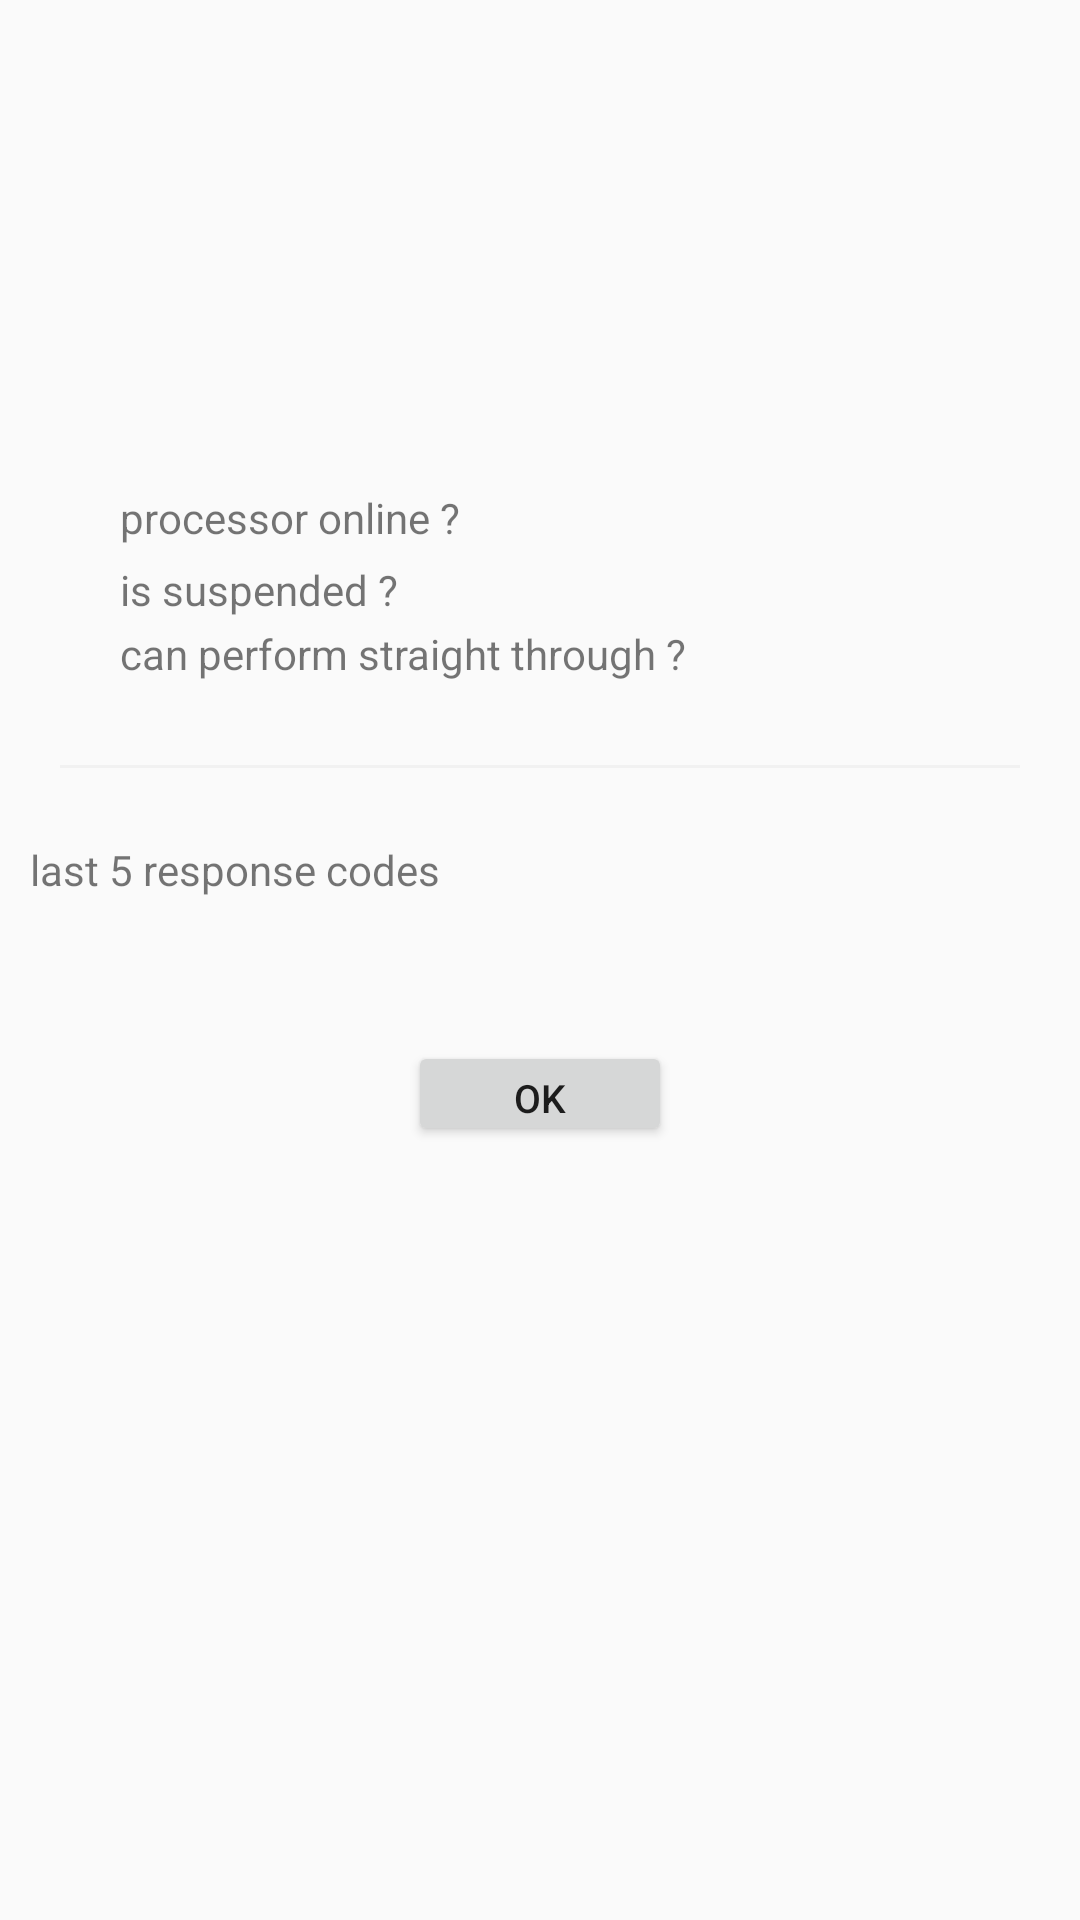

The Android layout XML behind this screen, and the referenced resources:
<!-- AndroidManifest.xml: application theme Theme.AppCompat.Light.NoActionBar -->
<!-- res/layout/bank_summary_popup.xml -->
<?xml version="1.0" encoding="utf-8"?>
<LinearLayout
    xmlns:android="http://schemas.android.com/apk/res/android"
    android:orientation="vertical" android:layout_width="300dp"
    android:layout_height="wrap_content">

    <ImageView
        android:id="@+id/imgBankLogo"
        android:layout_gravity="center_horizontal|center_vertical"
        android:layout_margin="10dp"
        android:layout_marginTop="20dp"
        android:layout_width="60dp"
        android:layout_height="60dp" />

    <TextView
        android:textAlignment="center"
        android:layout_marginLeft="10dp"
        android:layout_marginRight="10dp"
        android:layout_marginBottom="5dp"
        android:layout_gravity="center_horizontal|center_vertical"
        android:id="@+id/tvBankTitle"
        android:layout_width="match_parent"
        android:layout_height="wrap_content" />

    <TextView
        android:textAlignment="center"
        android:layout_marginLeft="10dp"
        android:layout_marginRight="10dp"
        android:layout_marginBottom="40dp"
        android:layout_gravity="center_horizontal|center_vertical"
        android:id="@+id/tvBankDescription"
        android:layout_width="match_parent"
        android:layout_height="wrap_content" />

    <LinearLayout
        android:orientation="horizontal"
        android:layout_width="match_parent"
        android:layout_height="wrap_content">
        <ImageView
            android:layout_marginLeft="10dp"
            android:layout_height="20dp"
            android:layout_width="20dp"
            android:src="@drawable/good"
            android:id="@+id/imgBankLogoIsOnline"/>
        <TextView
            android:text="processor online ?"
            android:layout_marginLeft="10dp"
            android:layout_marginBottom="5dp"
            android:id="@+id/tvIsOnline"
            android:layout_width="match_parent"
            android:layout_height="wrap_content" />

    </LinearLayout>

    <LinearLayout
        android:orientation="horizontal"
        android:layout_width="match_parent"
        android:layout_height="wrap_content">

        <ImageView
            android:layout_marginLeft="10dp"
            android:layout_height="20dp"
            android:layout_width="20dp"
            android:src="@drawable/good"
            android:id="@+id/imgBankLogoIsSuspended"/>

        <TextView
            android:text="is suspended ?"
            android:layout_marginLeft="10dp"
            android:layout_marginRight="10dp"
            android:layout_marginBottom="5dp"
            android:id="@+id/tvIsPaused"
            android:layout_width="match_parent"
            android:layout_height="wrap_content" />


    </LinearLayout>

    <LinearLayout
        android:orientation="horizontal"
        android:layout_width="match_parent"
        android:layout_height="wrap_content">

        <ImageView
            android:layout_marginLeft="10dp"
            android:layout_height="20dp"
            android:layout_width="20dp"
            android:src="@drawable/good"
            android:id="@+id/imgBankLogoIsStp"/>

        <TextView
            android:text="can perform straight through ?"
            android:layout_marginLeft="10dp"
            android:layout_marginRight="10dp"
            android:layout_marginBottom="5dp"
            android:layout_gravity="center_horizontal|center_vertical"
            android:id="@+id/tvIsStp"
            android:layout_width="match_parent"
            android:layout_height="wrap_content" />

    </LinearLayout>

    <View
        android:layout_margin="20dp"
        android:layout_width="match_parent"
        android:layout_height="1dp"
        android:background="#f1f1f1"/>

    <LinearLayout
        android:layout_marginTop="7dp"
        android:orientation="horizontal"
        android:layout_width="match_parent"
        android:layout_height="wrap_content">

        <TextView
            android:text="last 5 response codes"
            android:layout_marginLeft="10dp"
            android:layout_marginRight="10dp"
            android:layout_marginBottom="5dp"
            android:layout_gravity="center_horizontal|center_vertical"
            android:id="@+id/tvLastReponseCodes"
            android:layout_width="match_parent"
            android:layout_height="wrap_content" />

    </LinearLayout>

    <Button
        android:layout_marginTop="40dp"
        android:textSize="13dp"
        android:text="ok"
        android:layout_height="35dp"
        android:layout_marginBottom="20dp"
        android:layout_gravity="center_horizontal|center_vertical"
        android:id="@+id/btnSubmit"
        android:layout_width="wrap_content"
        />

</LinearLayout>
<!-- resources referenced by this layout -->
<resources>

</resources>
